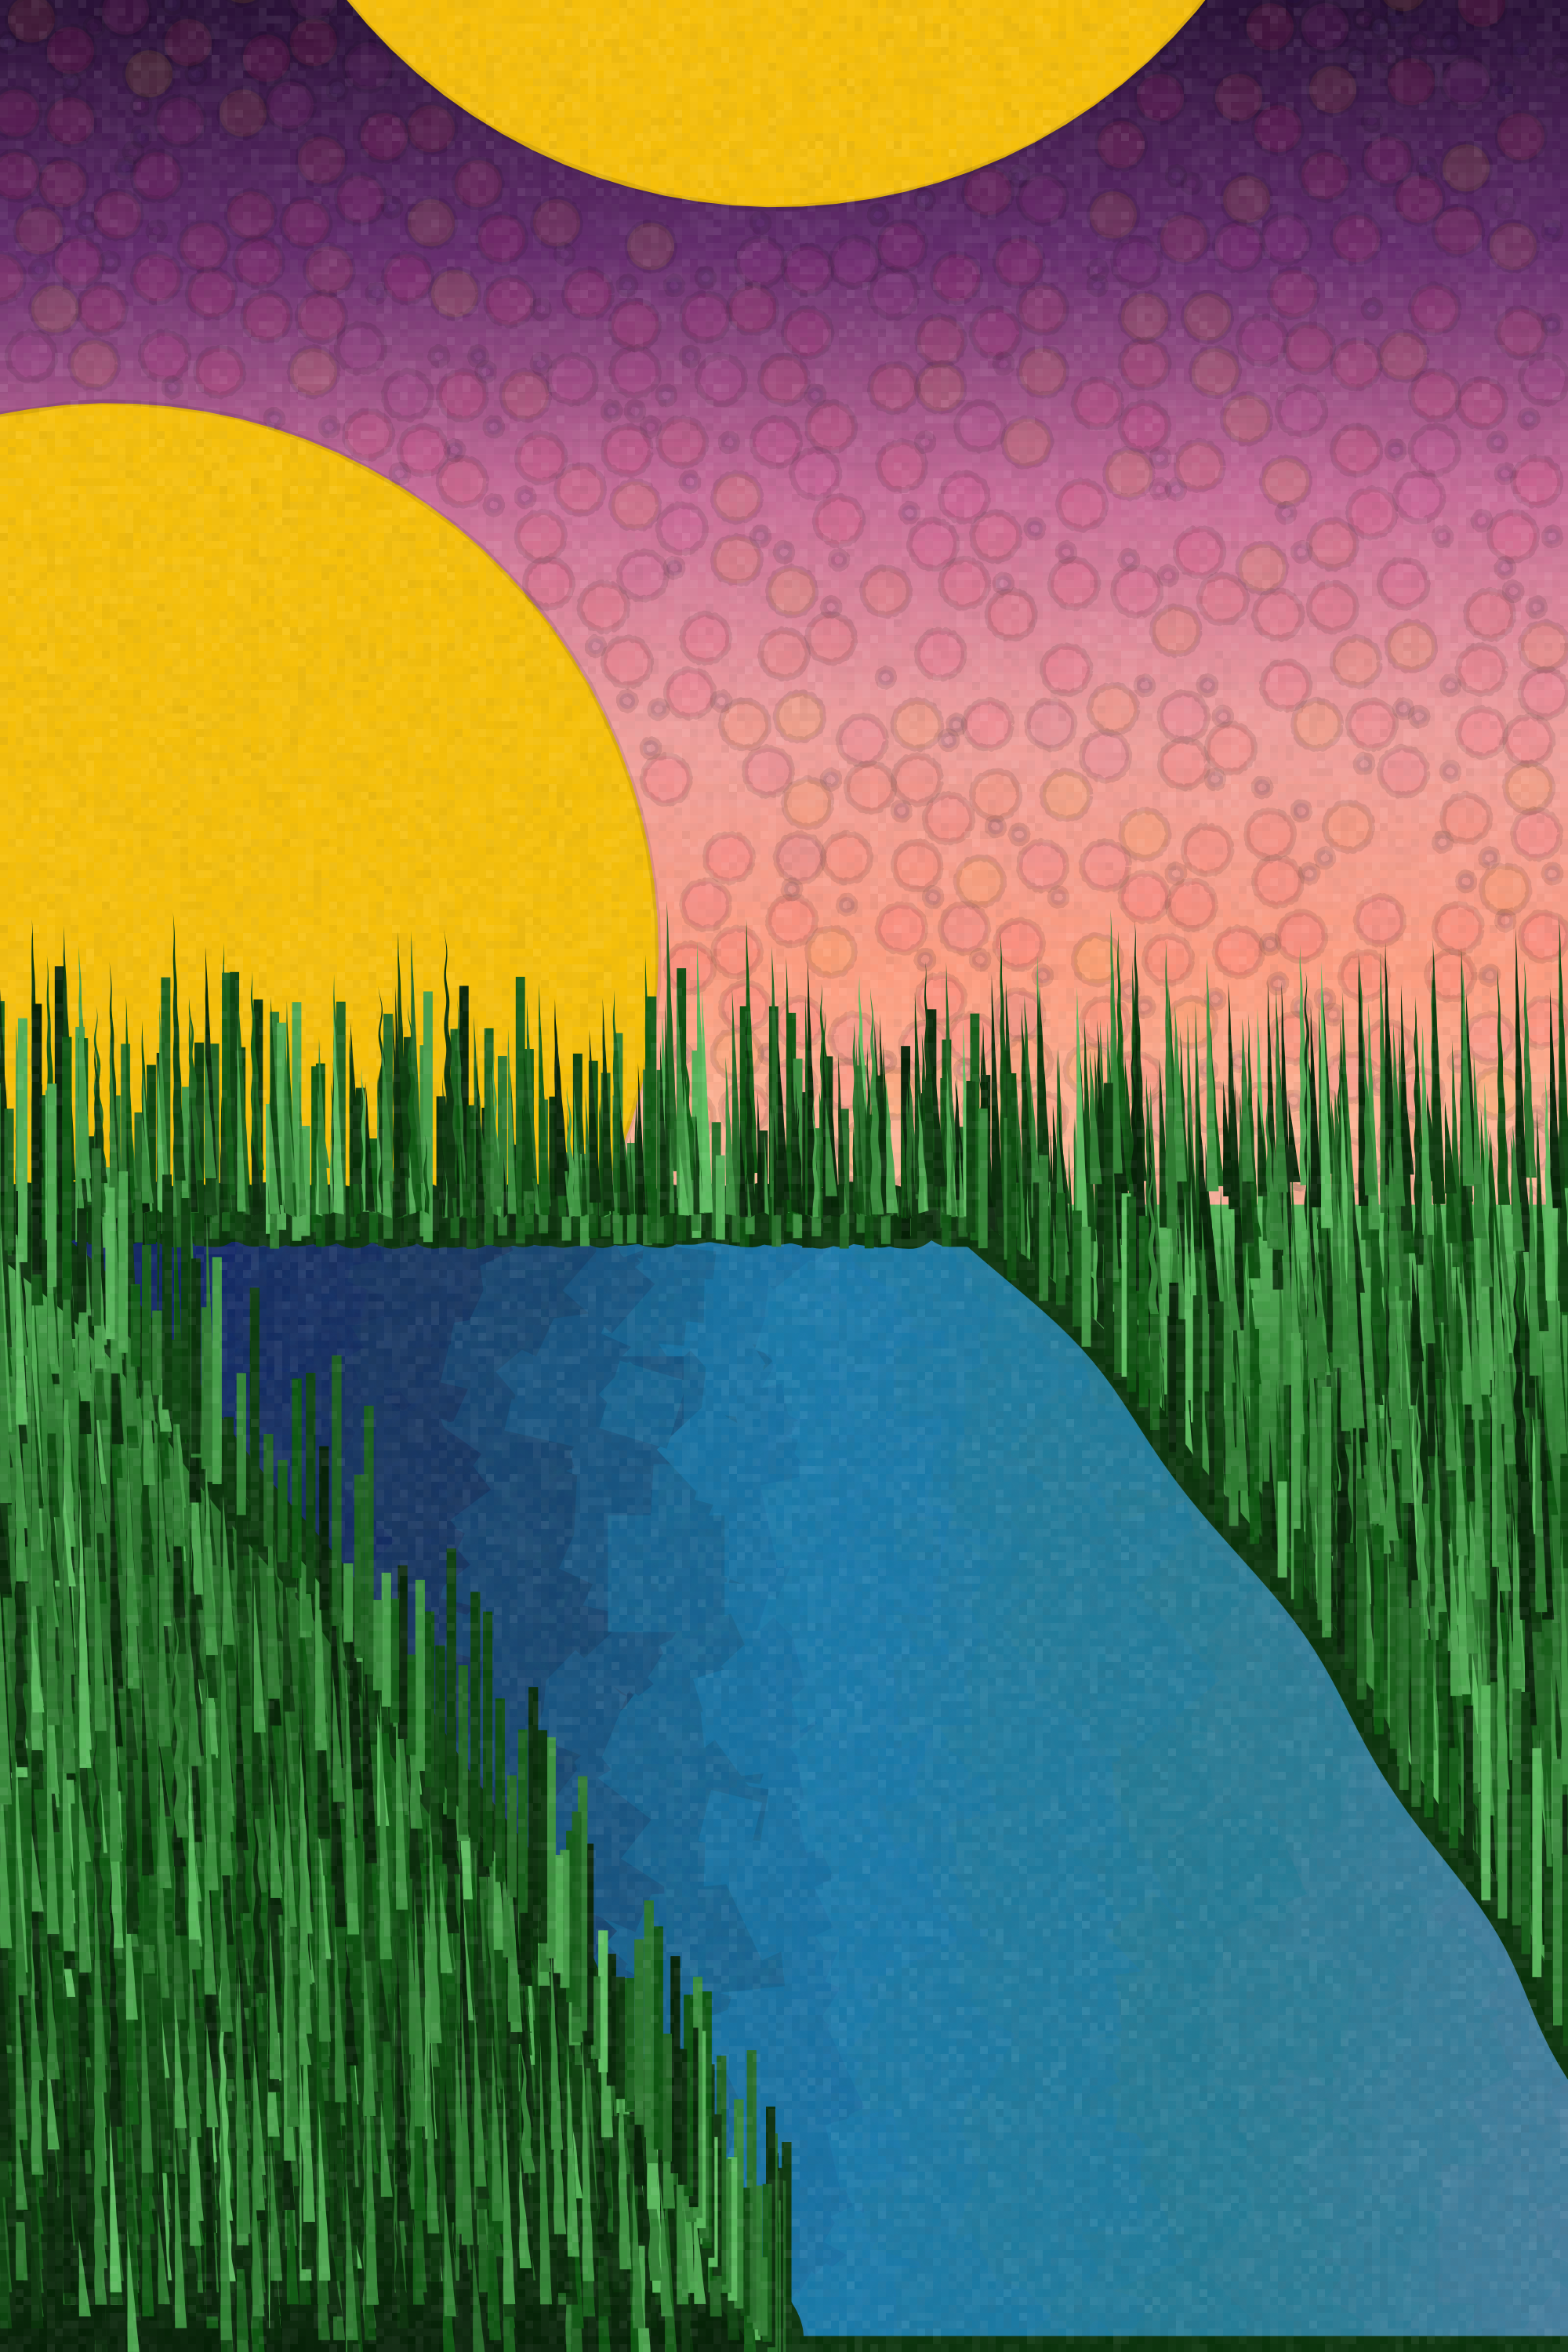

Here is the R script that generated this plot:
#===============================================================================
# Library Load-in---------------------------------------------------------------
#===============================================================================
library(tidyverse)
library(artpack)
library(sp)

# Reproducible!#
set.seed(0205)

#===============================================================================
# Some Arbitrary Options--------------------------------------------------------
#===============================================================================
## Sizing-----------------------------------------------------------------------
x_lim <- c(0,200)
y_lim <- c(0,300)
creek_width <- 125
creek_side_points <- 100

## Colors-----------------------------------------------------------------------
sky_pal <-
  c(art_pals("sunnyside", n = 5), art_pals("cosmos", n = 5)) |>
  sort(decreasing = TRUE)

sky_underlay_pal <-
  colorRampPalette(c("#FE9C7F", "#FFC1A0", "#F09F9C", "#C86B98", "#632B6C", "#280F36") |> sort())(100)

water_pal <- colorRampPalette(c("#427D9D", "#227B94", "#1679AB", "#16325B", "#0F2167"))(20)

grass_pal <- art_pals("plants", n = 100)

texture_pal <- colorRampPalette(c("#666666", "#ffffff"))(20) |> sample()

#===============================================================================
# Data Creation-----------------------------------------------------------------
#===============================================================================
## Creek Outline Data-----------------------------------------------------------
theta <- seq(0,pi/2, l = creek_side_points)

### Left Side-------------------------------------------------------------------
df_creek_left <-
  tibble(
    x = seq(x_lim[2]/2, 0, l = creek_side_points),
    y = seq(y_lim[1], y_lim[2]/2, l = creek_side_points)
  ) |>
  mutate(
    x = ((cos(theta) * x_lim[2]/2) + sin(theta) / 2) - cos(x/3),
    y =  (y * sin(theta) + cos(theta)/.3)
  )

vec_creek_left_last <-
  df_creek_left |>
  tail(1)

vec_creek_left_first <-
  df_creek_left |>
  head(1)

### Top Side--------------------------------------------------------------------
df_creek_top <-
  tibble(
    x = seq(vec_creek_left_last$x, creek_width, l = creek_side_points),
    y = rep(vec_creek_left_last$y, creek_side_points) |> jitter(factor = .2)
  )

### Right Side------------------------------------------------------------------
df_creek_right <-
  df_creek_left |>
  arrange(desc(y)) |>
  mutate(x = x + creek_width)

vec_creek_right_last <-
  df_creek_right |>
  tail(1)

### Bottom Side-----------------------------------------------------------------
df_creek_bottom <-
  tibble(
    x = seq(vec_creek_right_last$x, vec_creek_left_first$x, l = creek_side_points),
    y = seq(vec_creek_right_last$y, vec_creek_left_first$y, l = creek_side_points)
  )

## Final Outline Data-----------------------------------------------------------
df_creek <-
  bind_rows(
    df_creek_left,
    df_creek_top,
    df_creek_right,
    df_creek_bottom
  ) |>
  mutate(
    group = "creek",
    y = y - 5
  )

## Water Pattern Data-----------------------------------------------------------
# Number of assets to start with initially#
water_n <- 50

# Grid to cover the area we want the pattern applied to#
df_water_grid <-
  tibble(
    expand_grid(
      x = seq(0,200, l = water_n),
      y = seq(0, 150, l = water_n)
    )
  )

# Aesthetic/Translation Options#
vec_water_sizes <- sample(seq(5, 15, l = water_n^2), replace = TRUE)
vec_water_fills <- sample(water_pal, water_n^2, replace = TRUE) |> sort()
vec_water_colors <- map(vec_water_fills, ~colorRampPalette(c(.x, "#ffffff"))(10)[2]) |> list_c()
vec_water_rotations <- sample(0:270, water_n^2, replace = TRUE)
vec_water_groups <- 1:water_n^2 |> group_numbers() |> sample()

# Store options in a list for the watter patterns#
lst_water_pattern_opts <-
  list(
    df_water_grid$x,
    df_water_grid$y,
    vec_water_sizes,
    vec_water_fills,
    vec_water_colors,
    vec_water_groups,
    vec_water_rotations
  )

# Water pattern compilation#
df_water_patterns <-
  pmap(
    lst_water_pattern_opts,
    ~square_data(
      x = ..1,
      y = ..2,
      size = ..3,
      fill = ..4,
      color = ..5,
      group_var = TRUE
    ) |>
      mutate(group = paste0(group, ..6)) |>
      rotator(x = x, y = y, angle = ..7)
  ) |>
  list_rbind() |>
  mutate(
    # This let's us know if the data is inside the bounds of df_creek#
    keep = point.in.polygon(x,y, df_creek$x, df_creek$y)
  ) |>
  # We only want those that are inside the bounds#
  filter(keep == 1)

creek_top_border <- df_creek$y |> max()

## Grass Underlay Data----------------------------------------------------------
grass_underlay_n <- 100
vec_grass_underlay_colors <- rep_along(1:grass_underlay_n, grass_pal) |> sort()
vec_grass_underlay_y_trans <- seq(0, 150, l = grass_underlay_n)
vec_grass_underlay_groups <- 1:grass_underlay_n |> group_numbers()

lst_grass_underlay <-
  list(
    vec_grass_underlay_y_trans,
    vec_grass_underlay_colors,
    vec_grass_underlay_groups
  )

# Grass underlay compilation#
df_grass_underlay <-
  pmap(lst_grass_underlay, ~tibble(
    x = 0,
    xend = 200,
    y = ..1,
    yend = ..1,
    color = ..2,
    group = paste0("grass_", ..3)
  )
  ) |>
  list_rbind() |>
  filter(y <= creek_top_border)

## Grass Blade Data-------------------------------------------------------------
#Amount of grass blades desired#
n = 4000

#Grass height/size#
grass_height = sample(seq(10,35, length.out = 100), n, replace = TRUE)
grass_level = 0

#Grass "waviness"#
waviness = sample(seq(5,100, length.out = 100), n, replace = TRUE)

#Grass wave direction#
direction = c("left", "right")

#X scale transformations#
x_trans <- sample(seq(0,200, length.out = 100), n, replace = TRUE)
y_trans <- sample(seq(0,150, length.out = 100), n, replace = TRUE)

#List options for iterations#
list_opts <- list(
  grass_height,
  grass_level,
  waviness,
  x_trans,
  colorRampPalette(grass_pal)(n),
  colorRampPalette(grass_pal)(n),
  1:n,
  y_trans
)

#Grass Blade data compilation#
df_grass_blades <-
  pmap(
    list_opts, ~tibble(y = c(seq(..2,..1,length.out = 100),
                             seq(..1,..2, length.out = 100),
                             ..2),
                       x = cos(y)/..3) |>
      mutate(x = x + c(rep(0,100),
                       seq(0,1.5, length.out = 100),
                       0),
             group = paste0("grass_",..7),
             fill = ..5,
             color = ..6,
             x = x + ..4 |> jitter(factor = .4),
             y = y + ..8 |> jitter(factor = .4))) |>
  list_rbind() |>
  mutate(
    keep = point.in.polygon(x,y, df_creek$x, df_creek$y)
  ) |>
  filter(keep == 0)

# Special blades for the left creek border#
df_grass_blade_edge_left <-
  df_creek_left |>
  mutate(
    y = y - 8,
    yend = y + sample(grass_height, df_creek_left |> nrow()),
    xend = x,
    color = sample(grass_pal,  df_creek_left |> nrow())
  )

# Special blades for the right creek border#
df_grass_blade_edge_right <-
  df_creek_right |>
  mutate(
    y = y - 8,
    yend = y + sample(grass_height, df_creek_right |> nrow()),
    xend = x,
    color = sample(grass_pal,  df_creek_right |> nrow())
  )

# Special blades for the top creek border#
df_grass_blade_edge_top <-
  df_creek_top |>
  mutate(
    y = y - 8,
    yend = y + sample(grass_height, df_creek_top |> nrow()),
    xend = x,
    color = sample(grass_pal,  df_creek_top |> nrow())
  )

#==============================================================================#
## Sky Data---------------------------------------------------------------------
#==============================================================================#
# Make packed circles for the "sky"#
df_sky_outline <-
  packer(1000,
         big_r = 70,
         min_x = 0,
         max_x = 200,
         min_y = creek_top_border,
         max_y = 300,
         circle_type = "whole",
         color_pal = sky_pal
  ) |>
  mutate(
    # Set Transparencies#
    alpha = case_when(
      # If its a CHONK Boi, let is show fully
      str_detect(group, "big_") ~ 1,
      # Otherwise, small bois are transparent
      .default = .1
    )
  )

## Sky Underlay Data------------------------------------------------------------
# Aesthetic/Translation Options#
sky_underlay_n <- 1000
vec_sky_underlay_colors <- rep_along(1:sky_underlay_n, sky_underlay_pal) |> sort() |> rev()
vec_sky_underlay_y_trans <- seq(creek_top_border, 300, l = sky_underlay_n)
vec_sky_underlay_groups <- 1:sky_underlay_n |> group_numbers()

# Options for the sky underlay#
lst_sky_underlay <-
  list(
    vec_sky_underlay_y_trans,
    vec_sky_underlay_colors,
    vec_sky_underlay_groups
  )

# Final compilation of Sky underlay#
df_sky_underlay <-
  pmap(lst_sky_underlay, ~tibble(
    x = 0,
    xend = 200,
    y = ..1,
    yend = ..1,
    color = ..2,
    group = paste0("sky_", ..3)
  )
  )|>
  list_rbind()

## Texture----------------------------------------------------------------------
#Set the "size" of your "pixels"#
# The smaller the value, the longer it'll take#
# Never said this code would be efficient lol
texture_size <- 1

#Set the x points of the canvas#
vec_x_canvas <- seq(x_lim[1], x_lim[2], by = texture_size)

#Set the y points of the canvas#
vec_y_canvas <- seq(y_lim[1], y_lim[2], by = texture_size)

#Making the full grid#
# This may take a little bit#
df_canvas <-
  expand_grid(
    "x" = vec_x_canvas,
    "y" = vec_y_canvas
  ) |>
  mutate(group_num = row_number() |> group_numbers())

# Storing the options#
lst_grid_opts <-
  lst(
    df_canvas$x,
    df_canvas$y,
    df_canvas$group_num
  )

# Creating the base square#
df_base_square <-
  tibble(
    x = c(0, texture_size, texture_size, 0, 0),
    y = c(0, 0, texture_size, texture_size, 0)
  )

# Compile the texture data#
# This may take a little bit#
df_canvas_texture <-
  pmap(
    lst_grid_opts,
    ~df_base_square |>
      mutate(x = x + ..1,
             y = y + ..2,
             fill = sample(texture_pal, 1),
             group = paste0("square_",..3),
             alpha = sample(seq(.01,.1, length = 100), 1)
      )
  ) |>
  list_rbind()

#==============================================================================#
# Final Image-------------------------------------------------------------------
#==============================================================================#
df_creek |>
  ggplot(aes(x, y, group = group)) +
  theme_void()+
  geom_segment(
    data = df_sky_underlay,
    aes(x, y, xend = xend, yend = yend, group = group),
    color = df_sky_underlay$color,
    linewidth = 1.2
  ) +
  geom_polygon(
    data = df_sky_outline,
    fill = df_sky_outline$fill,
    linewidth = .05,
    alpha = df_sky_outline$alpha
  ) +
  geom_path(
    data = df_sky_outline,
    color = "#000000",
    linewidth = .5,
    alpha = .1,
    position = position_jitter(width = .1, height = .2)
  ) +
  geom_segment(
    data = df_grass_underlay,
    aes(x, y, xend = xend, yend = yend, group = group),
    color = df_grass_underlay$color,
    linewidth = 1.2) +
  geom_polygon(
    data = df_water_patterns,
    fill = df_water_patterns$fill,
  ) +
  geom_path(
    data = df_water_patterns,
    color = df_water_patterns$color,
    alpha = .03
  ) +
  geom_path(
    data = df_creek,
    color = "#083109",
    linewidth = 5
  ) +
  geom_segment(
    data = df_grass_blade_edge_top ,
    aes(x, y, xend = xend, yend = yend),
    color = df_grass_blade_edge_top$color,
    linewidth = 0.8, inherit.aes = FALSE,
    position = position_jitter(width = .8, height = 1)
    ) +
  geom_segment(
    data = df_grass_blade_edge_left ,
    aes(x, y, xend = xend, yend = yend),
    color = df_grass_blade_edge_left$color,
    linewidth = 0.8, inherit.aes = FALSE
  ) +
  geom_polygon(
    data = df_grass_blades,
    fill = df_grass_blades$fill
  ) +
  geom_segment(
    data = df_grass_blade_edge_right ,
    aes(x, y, xend = xend, yend = yend),
    color = df_grass_blade_edge_right$color,
    linewidth = 0.8, inherit.aes = FALSE,
    position = position_jitter(width = .8, height = 1)
  ) +
  geom_segment(
    data = df_grass_blade_edge_left ,
    aes(x, y, xend = xend, yend = yend),
    color = df_grass_blade_edge_left$color,
    linewidth = 0.8, inherit.aes = FALSE
  ) +
  geom_polygon(
    data = df_canvas_texture,
    fill = df_canvas_texture$fill,
    alpha = df_canvas_texture$alpha
  )+
  coord_equal(xlim = x_lim, ylim = y_lim, expand = FALSE)

# # Save it out
# ggsave(
#   filename = here::here(
#     "creations",
#     "Public_Work",
#     "Statics",
#     "Rivercreek",
#     "rivercreek.png"
#   ),
#   dpi = 500,
#   bg = "transparent",
#   units = "px",
#   height = 3000,
#   width = 3000/1.5
# )